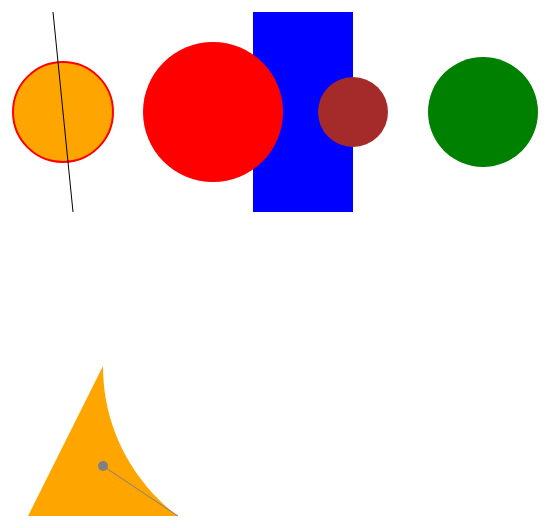
D3 v7 page, settled after 480 driven frames (8 s of simulated time); the page loaded 1 data file(s).


// ── index.js
const svg = d3.select("svg");

d3.json("planets.json").then((data) => {
  const circs = svg.selectAll("circle").data(data);
  circs
    .attr("cy", 200)
    .attr("cx", (d) => d.distance)
    .attr("r", (d) => d.radius)
    .attr("fill", (d) => d.fill);

  circs
    .enter()
    .append("circle")
    .attr("cy", 200)
    .attr("cx", (d) => d.distance)
    .attr("r", (d) => d.radius)
    .attr("fill", (d) => d.fill);
});


### data: planets.json
[
 {
  "radius": 50,
  "distance": 110,
  "fill": "orange"
 },
 {
  "radius": 70,
  "distance": 260,
  "fill": "red"
 },
 {
  "radius": 35,
  "distance": 400,
  "fill": "brown"
 },
 {
  "radius": 55,
  "distance": 530,
  "fill": "green"
 }
]